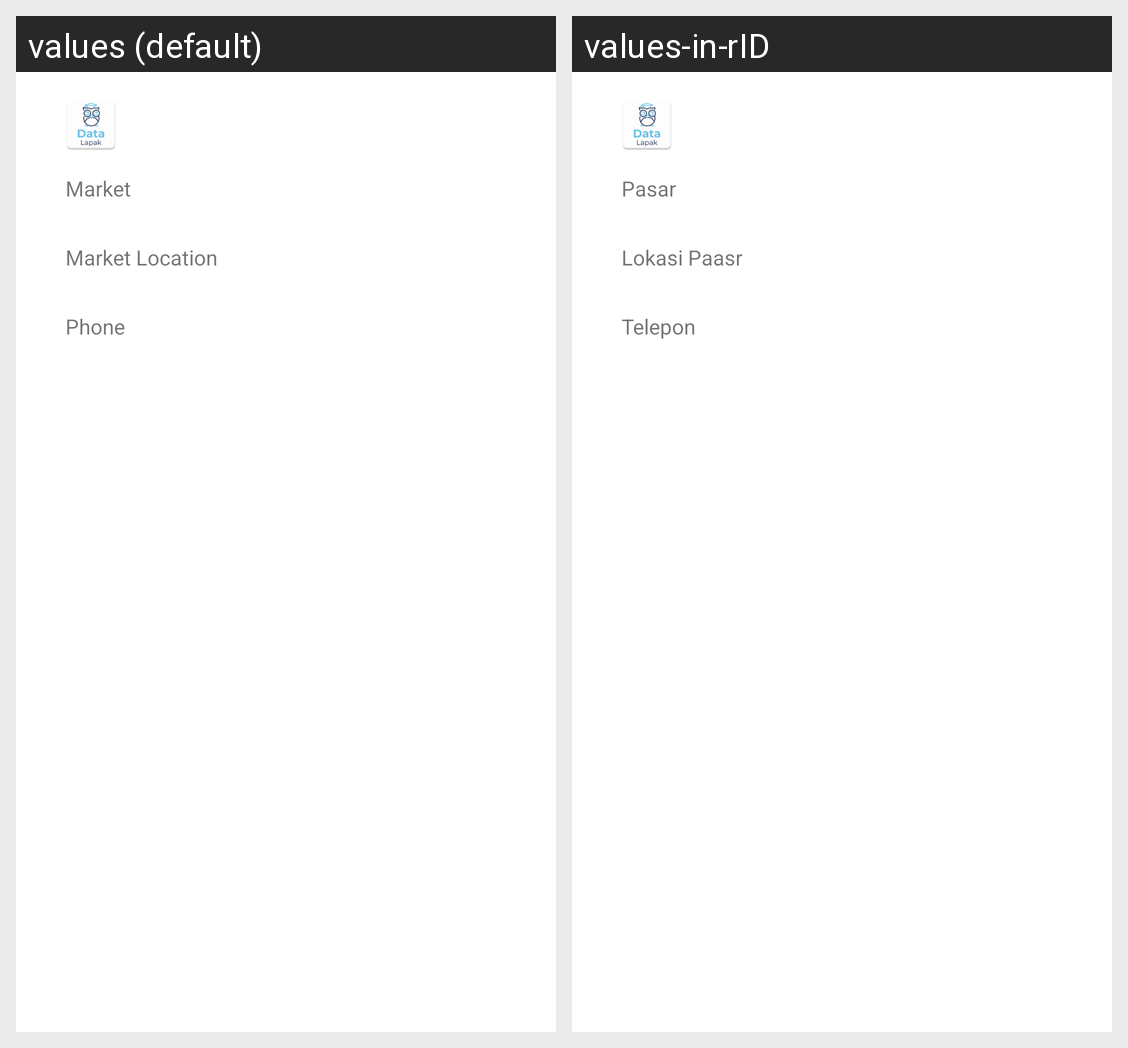

Translations of the strings shown on this Android screen, per locale in the grid:
Android screen res/layout/fragment_detail.xml rendered under 2 locales, left to right: values (default), values-in-rID. Device: Nexus 5 (rendered at 1080×1920; each locale shown at half size, 540×960, under a caption strip naming it); theme AppTheme.
Strings drawn on this screen, with the default value and each locale's value (text and hints the layout hard-codes, and strings that could not be matched under every locale, appear in the picture but are not listed):

pasar
  values: Market
  values-in-rID: Pasar

lokasi_pasar
  values: Market Location
  values-in-rID: Lokasi Paasr

phone
  values: Phone
  values-in-rID: Telepon
